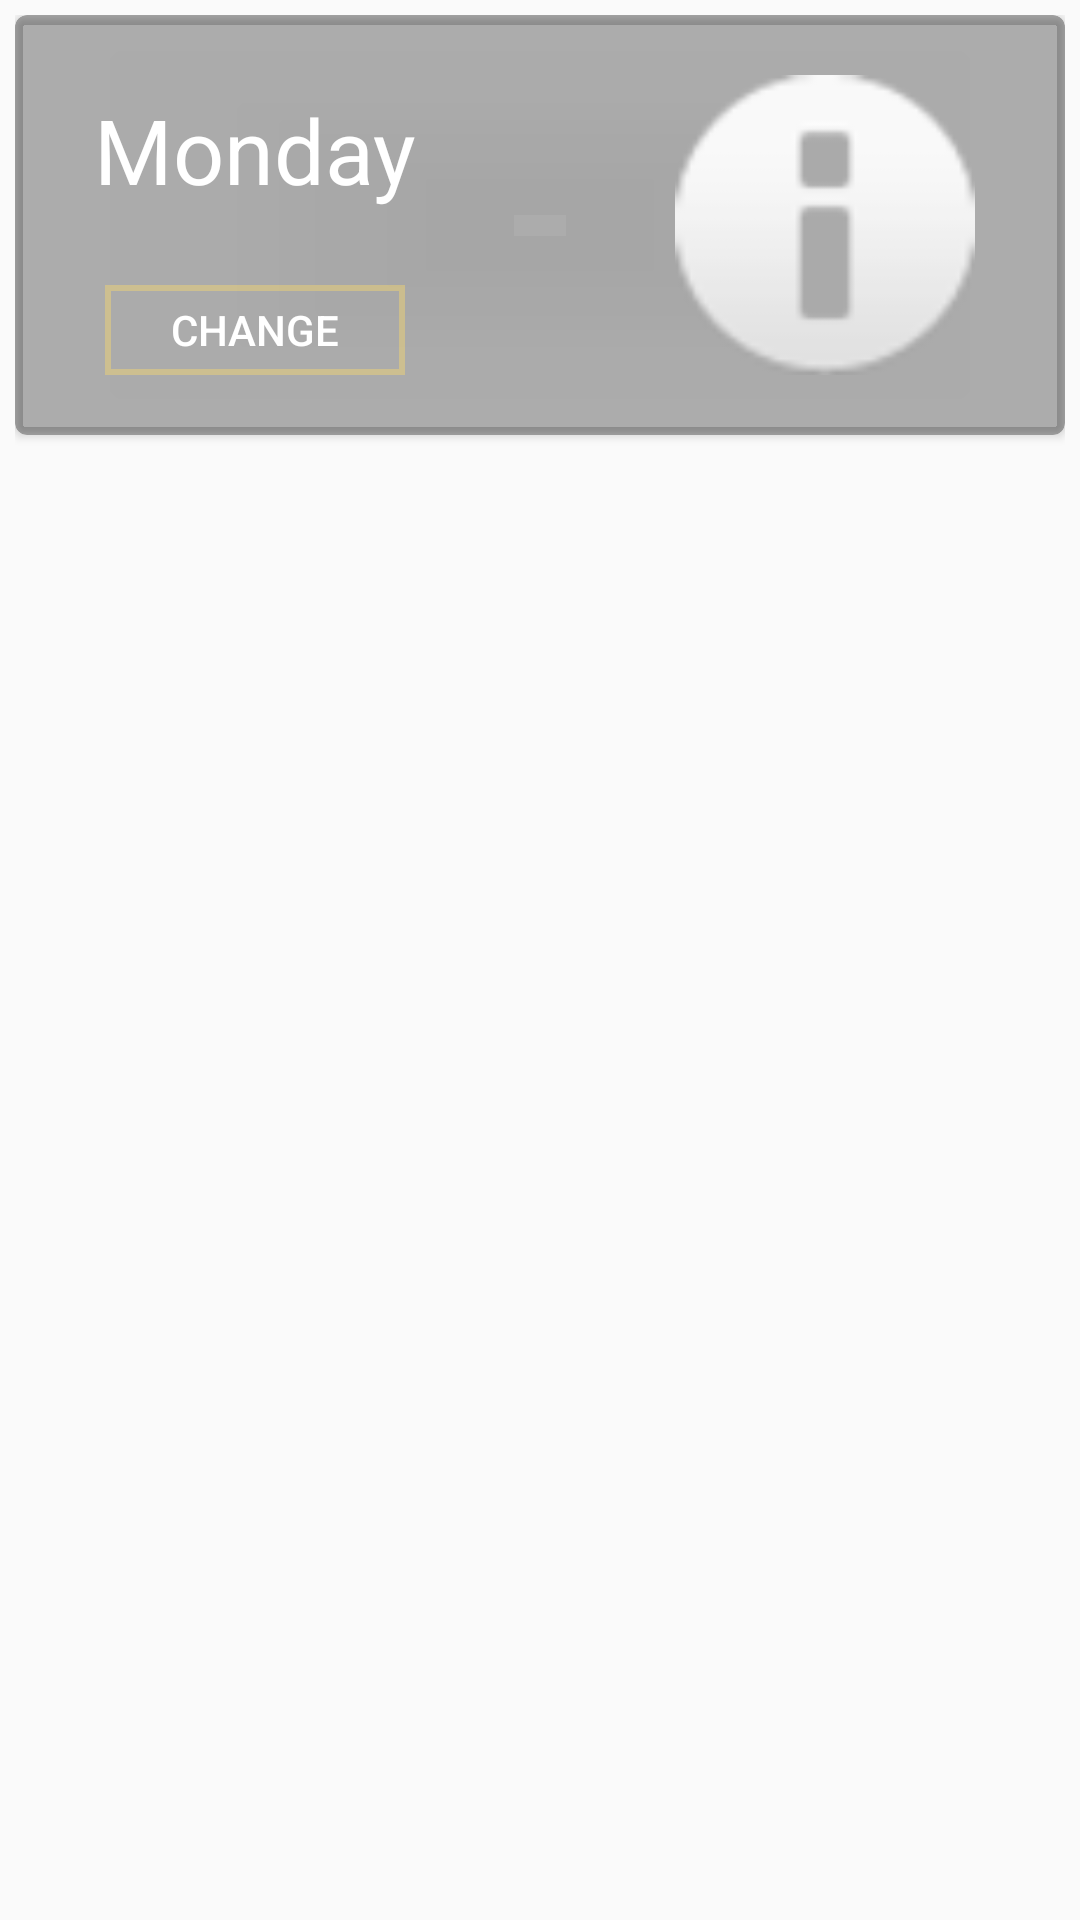

The Android layout XML behind this screen, and the referenced resources:
<!-- AndroidManifest.xml: application theme AppTheme -->
<!-- res/layout/weather.xml -->
<?xml version="1.0" encoding="utf-8"?>
<RelativeLayout xmlns:android="http://schemas.android.com/apk/res/android"
    xmlns:app="http://schemas.android.com/apk/res-auto"
    android:layout_width="match_parent"
    android:layout_height="wrap_content"
    android:orientation="vertical"
    android:gravity="center_horizontal"
    android:padding="5dp"
    >


    
    <android.support.v7.widget.CardView
        xmlns:card_view="http://schemas.android.com/apk/res-auto"
        android:id="@+id/card_view"
        android:layout_width="350dp"
        android:layout_height="140dp"
        android:padding="2dp"
        card_view:cardCornerRadius="4dp"
        card_view:cardBackgroundColor="#50000000"
        >

        <LinearLayout
            android:layout_width="wrap_content"
            android:layout_height="wrap_content"
            android:orientation="vertical"
            android:gravity="left"
            >

            <TextView
                android:id="@+id/weather"
                android:layout_width="120dp"
                android:layout_height="70dp"
                android:layout_alignParentTop="true"
                android:layout_marginLeft="20dp"
                android:layout_marginTop="10dp"
                android:textSize="30dp"
                android:text="Monday"
                android:gravity="center"
                android:textColor="@color/white" />

            <Button
                android:layout_width="100dp"
                android:layout_height="30dp"
                android:layout_marginTop="10dp"
                android:layout_marginLeft="30dp"
                android:text="Change"
                android:textColor="@color/white"
                android:id="@+id/change"
                android:background="@drawable/button_border"/>
        </LinearLayout>

        <RelativeLayout
            android:layout_width="120dp"
            android:layout_height="wrap_content"
            android:orientation="vertical"
            android:layout_marginLeft="220dp"
            >

            <ImageView
                android:id="@+id/playlist_img"
                android:layout_width="120dp"
                android:layout_height="120dp"
                android:layout_marginTop="10dp"
                android:layout_marginRight="20dp"
                android:src="@android:drawable/ic_dialog_info" />


        </RelativeLayout>
    </android.support.v7.widget.CardView>


</RelativeLayout>
<!-- resources referenced by this layout -->
<resources>
  <color name="white">#ffffff</color>
  <!-- drawable button_border (drawable-v21) -->
  <?xml version="1.0" encoding="UTF-8"?>
  <layer-list xmlns:android="http://schemas.android.com/apk/res/android" >
  
      <item>
          <shape android:shape="rectangle" >
  
              <stroke
                  android:width="2dp"
                  android:color="@color/yellow" />
          </shape>
      </item>
  
  </layer-list>
  <style name="AppTheme" parent="Theme.AppCompat.Light">
          <item name="colorPrimary">@color/transparent_black</item>
          <item name="colorPrimaryDark">@color/transparent_black</item>
          <item name="colorAccent">@color/sand</item>
          <item name="android:actionBarStyle">@style/ActionBar</item>
          <item name="windowNoTitle">true</item>
          <item name="actionBarStyle">@style/ActionBar</item>
  
      </style>
  <color name="yellow">#71f7d66d</color>
  <color name="sand">#ecebe8</color>
  <style name="ActionBar" parent="Theme.AppCompat.Light.DarkActionBar">
          <item name="android:background">@color/transparent_black</item>
  
  
      </style>
</resources>
